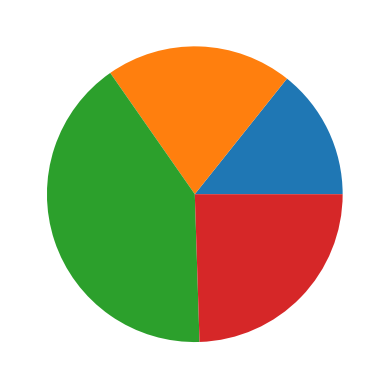

Here is the Python script that generated this plot:
# pie chart

import numpy as np
import matplotlib.pyplot as plt
x=np.array([35,50,100,60])
plt.pie(x)
plt.show()
